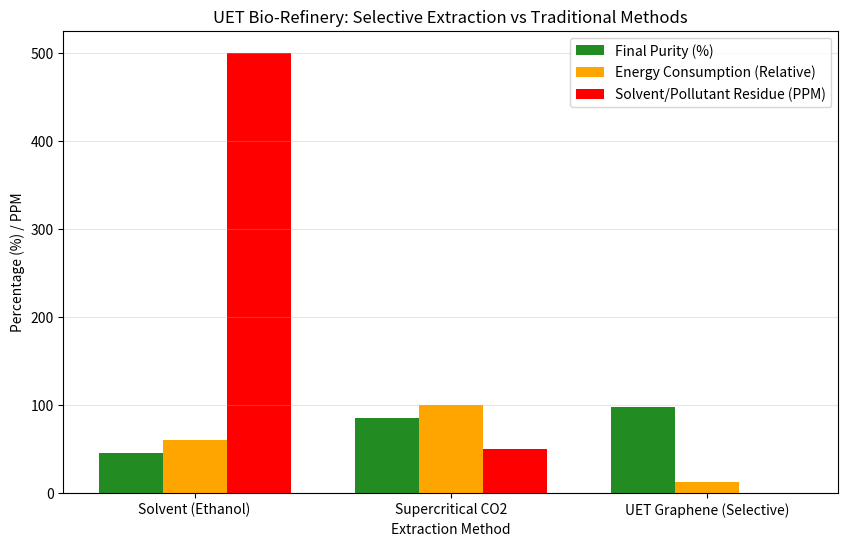

Reproduce this figure in Python. (Note: this script raises an exception after producing the figure.)
import numpy as np
import matplotlib.pyplot as plt


def extraction_efficiency_sim():
    """
    Simulates the purity and yield of plant extraction methods.
    1. Solvent-based: High yield, low purity (lots of chlorophyll/wax).
    2. CO2 Extraction: Mid-High purity, high energy cost.
    3. UET Graphene Adsorption: High purity, selective, low energy.
    """
    methods = ["Solvent (Ethanol)", "Supercritical CO2", "UET Graphene (Selective)"]

    # Purity (%)
    purity = [45, 85, 98]
    # Energy Cost (Relative Units)
    energy = [60, 100, 12]  # CO2 is highest due to compression
    # Solvent Residue (PPM)
    residue = [500, 50, 0]  # Graphene is 0 (Solid adsorption)

    x = np.arange(len(methods))
    width = 0.25

    fig, ax1 = plt.subplots(figsize=(10, 6))

    ax1.set_xlabel("Extraction Method")
    ax1.set_ylabel("Percentage (%) / PPM", color="black")
    bar1 = ax1.bar(x - width, purity, width, label="Final Purity (%)", color="forestgreen")
    bar2 = ax1.bar(x, energy, width, label="Energy Consumption (Relative)", color="orange")
    bar3 = ax1.bar(x + width, residue, width, label="Solvent/Pollutant Residue (PPM)", color="red")

    ax1.set_xticks(x)
    ax1.set_xticklabels(methods)
    ax1.legend()

    plt.title("UET Bio-Refinery: Selective Extraction vs Traditional Methods")
    plt.grid(True, axis="y", alpha=0.3)
    # Robust Path for Figures
    import os
    from pathlib import Path

    current_dir = Path(__file__).parent
    # Go up to topic root (Code/03_Research -> Code -> TopicRoot)
    topic_root = current_dir.parent.parent

    # Standard: Result/03_Research mirrors Code/03_Research
    figures_dir = topic_root / "Result" / "03_Research"
    figures_dir.mkdir(parents=True, exist_ok=True)

    save_path = figures_dir / "extraction_purity_comparison.png"
    plt.savefig(str(save_path))

    print("\n🌿 PLANT EXTRACTION SIMULATION (Topic 0.30)")
    print("===========================================")
    print(f"UET Graphene Purity   : {purity[2]}%")
    print(f"UET Energy Efficiency : {100 - (energy[2]/energy[1]*100):.1f}% better than CO2")
    print(f"Health Advantage      : Zero solvent residue detected.")

    print(f"\n✅ Simulation Complete. Results saved as '{save_path.name}'")
    print("💡 CONCLUSION: Molecular magnets (Graphene) offer superior purity over bulk solvents.")


if __name__ == "__main__":
    extraction_efficiency_sim()
